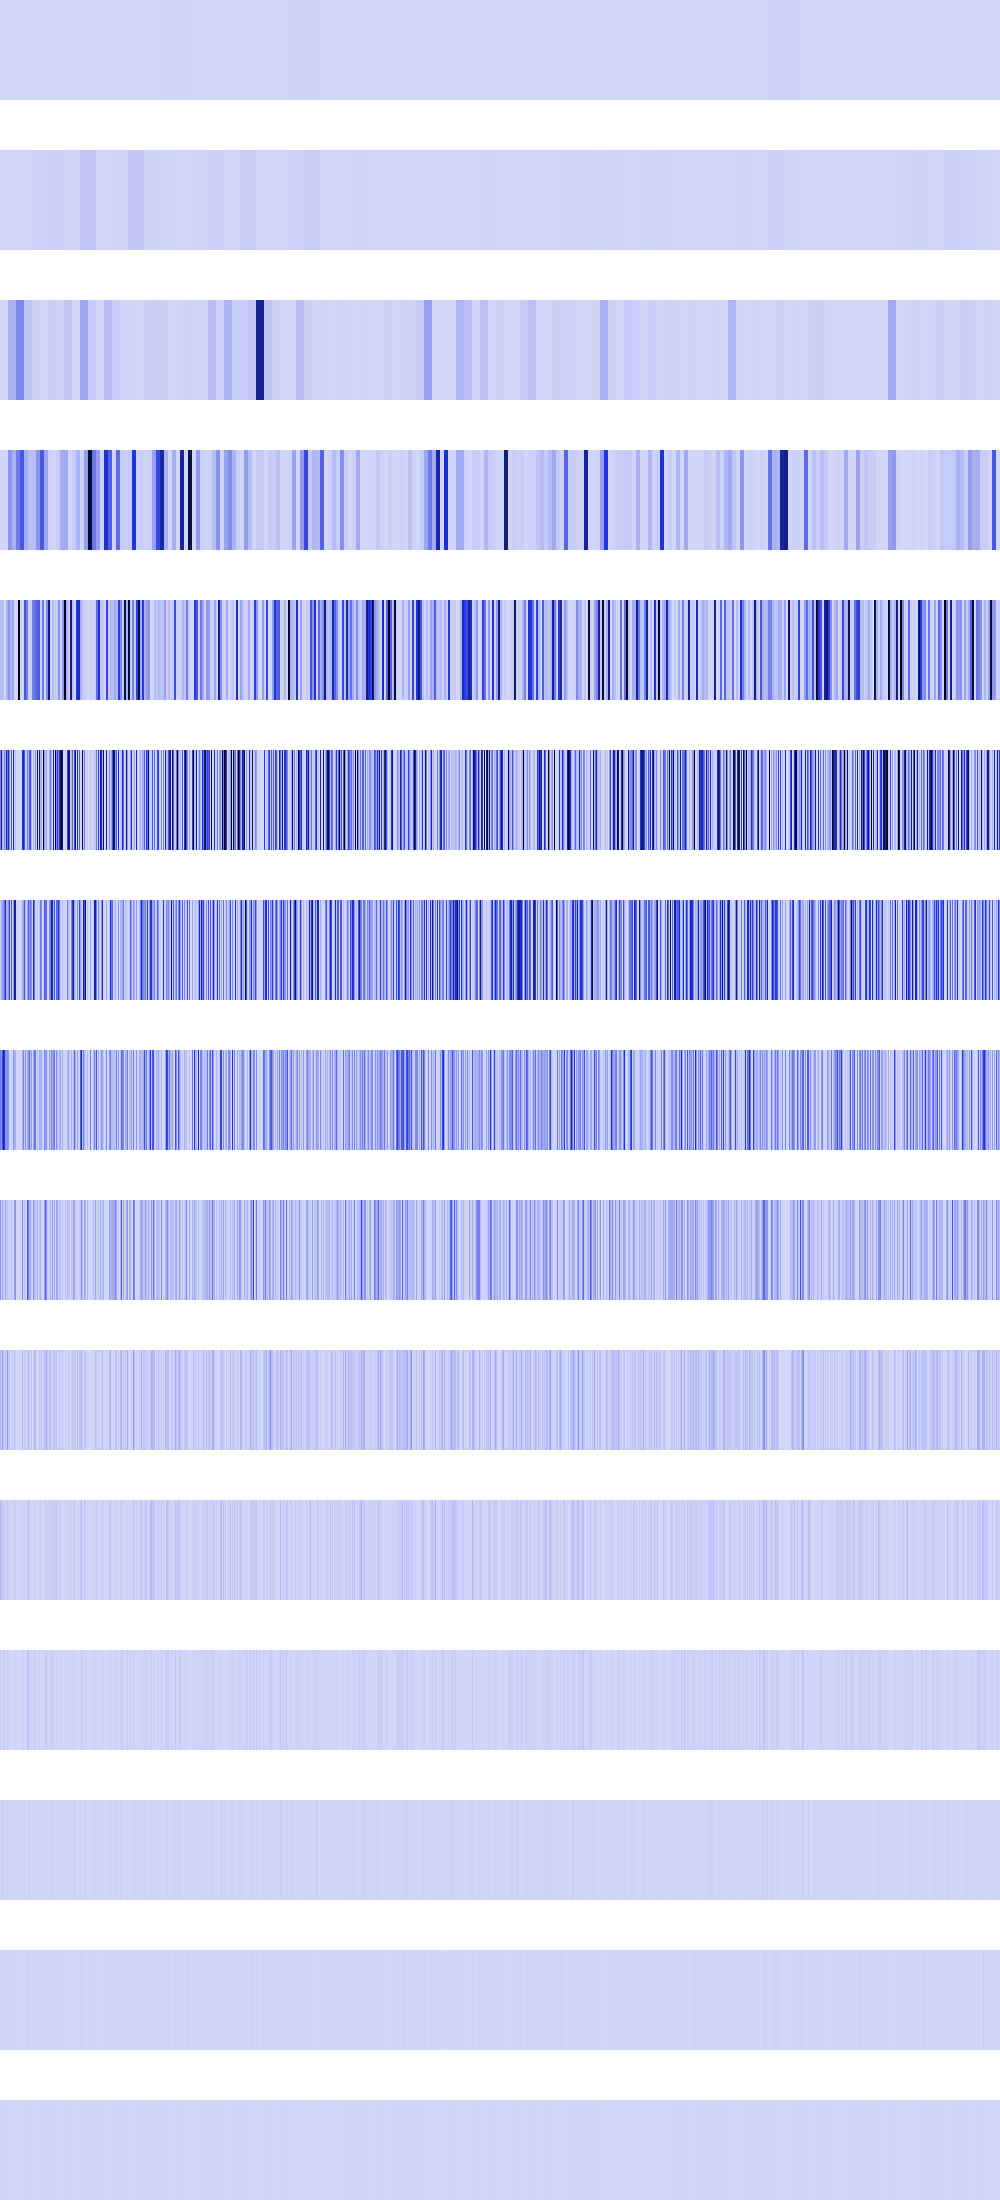

The data file committed next to this chart (first rows):
1028207, 1028207, 1028207, 1028207, 1028207, 1028207, 1028207, 1028207, 1028207, 1028207, 1028207, 1028207, 1028207, 1028207, 1028207, 1028207, 1028207, 1028207, 1028207, 1028207, 1028207, 1028207, 1028207, 1028207
193600, 193600, 193600, 193600, 193600, 193600, 193600, 193600, 193600, 193600, 193600, 193600, 193600, 193600, 193600, 193600, 38416, 38416, 38416, 38416, 38416, 38416, 38416, 38416
774400, 774400, 774400, 774400, 774400, 774400, 774400, 774400, 103876560, 103876560, 103876560, 103876560, 103876560, 103876560, 103876560, 103876560, 225242432, 225242432, 225242432, 225242432, 225242432, 225242432, 225242432, 225242432
173056, 173056, 173056, 173056, 3097600, 3097600, 3097600, 3097600, 188021328, 188021328, 188021328, 188021328, 103876560, 103876560, 103876560, 103876560, 261144656, 261144656, 261144656, 261144656, 374809248, 374809248, 374809248, 374809248
70291280, 70291280, 61968384, 61968384, 3097600, 3097600, 99041456, 99041456, 191987808, 191987808, 90934224, 90934224, 137168848, 137168848, 3097600, 3097600, 0, 0, 1044578624, 1044578624, 0, 0, 7573504, 7573504
264257536, 648813184, 111511968, 26873856, 258049072, 97140736, 658637248, 303038464, 533791232, 216678400, 0, 363736896, 0, 548675392, 46022656, 58003456, 0, 0, 0, 802816, 0, 0, 479077376, 579076096
28393472, 106463232, 147693568, 199368704, 280207360, 530874368, 100933632, 98828288, 186785792, 433356800, 0, 375160832, 0, 174620672, 681082880, 633805056, 0, 0, 0, 1605632, 0, 0, 128614400, 151519232
258768896, 212926464, 386613248, 623984640, 468140032, 206110720, 201867264, 193003520, 180633600, 11075584, 0, 28901376, 0, 198246400, 103874560, 118374400, 0, 0, 0, 3211264, 0, 0, 93650944, 235929600
197591040, 6422528, 137265152, 31621120, 5144576, 143785984, 9469952, 55902208, 17334272, 22151168, 0, 57802752, 0, 10616832, 140640256, 203194368, 0, 0, 0, 6422528, 0, 0, 233439232, 2097152
92143616, 12845056, 140312576, 63242240, 10289152, 69468160, 18939904, 177078272, 34668544, 44302336, 0, 31719424, 0, 21233664, 63176704, 12124160, 0, 0, 0, 12845056, 0, 0, 81002496, 4194304
92012544, 25690112, 54132736, 25821184, 20578304, 4718592, 29491200, 27000832, 10616832, 4718592, 0, 13107200, 0, 25690112, 8912896, 24248320, 0, 0, 0, 25690112, 0, 0, 27787264, 8388608
33030144, 1048576, 7602176, 26476544, 15990784, 9437184, 262144, 20447232, 12845056, 9437184, 0, 9437184, 0, 1048576, 17825792, 6553600, 0, 0, 0, 1048576, 0, 0, 5242880, 16777216
7340032, 2097152, 15204352, 11010048, 6815744, 2097152, 524288, 24117248, 524288, 2097152, 0, 2097152, 0, 2097152, 2097152, 13107200, 0, 0, 0, 2097152, 0, 0, 10485760, 0
6291456, 4194304, 5242880, 5242880, 5242880, 4194304, 1048576, 6291456, 1048576, 4194304, 0, 4194304, 0, 4194304, 4194304, 1048576, 0, 0, 0, 4194304, 0, 0, 4194304, 0
4194304, 0, 2097152, 2097152, 2097152, 0, 2097152, 4194304, 2097152, 0, 0, 0, 0, 0, 0, 2097152, 0, 0, 0, 0, 0, 0, 0, 0
